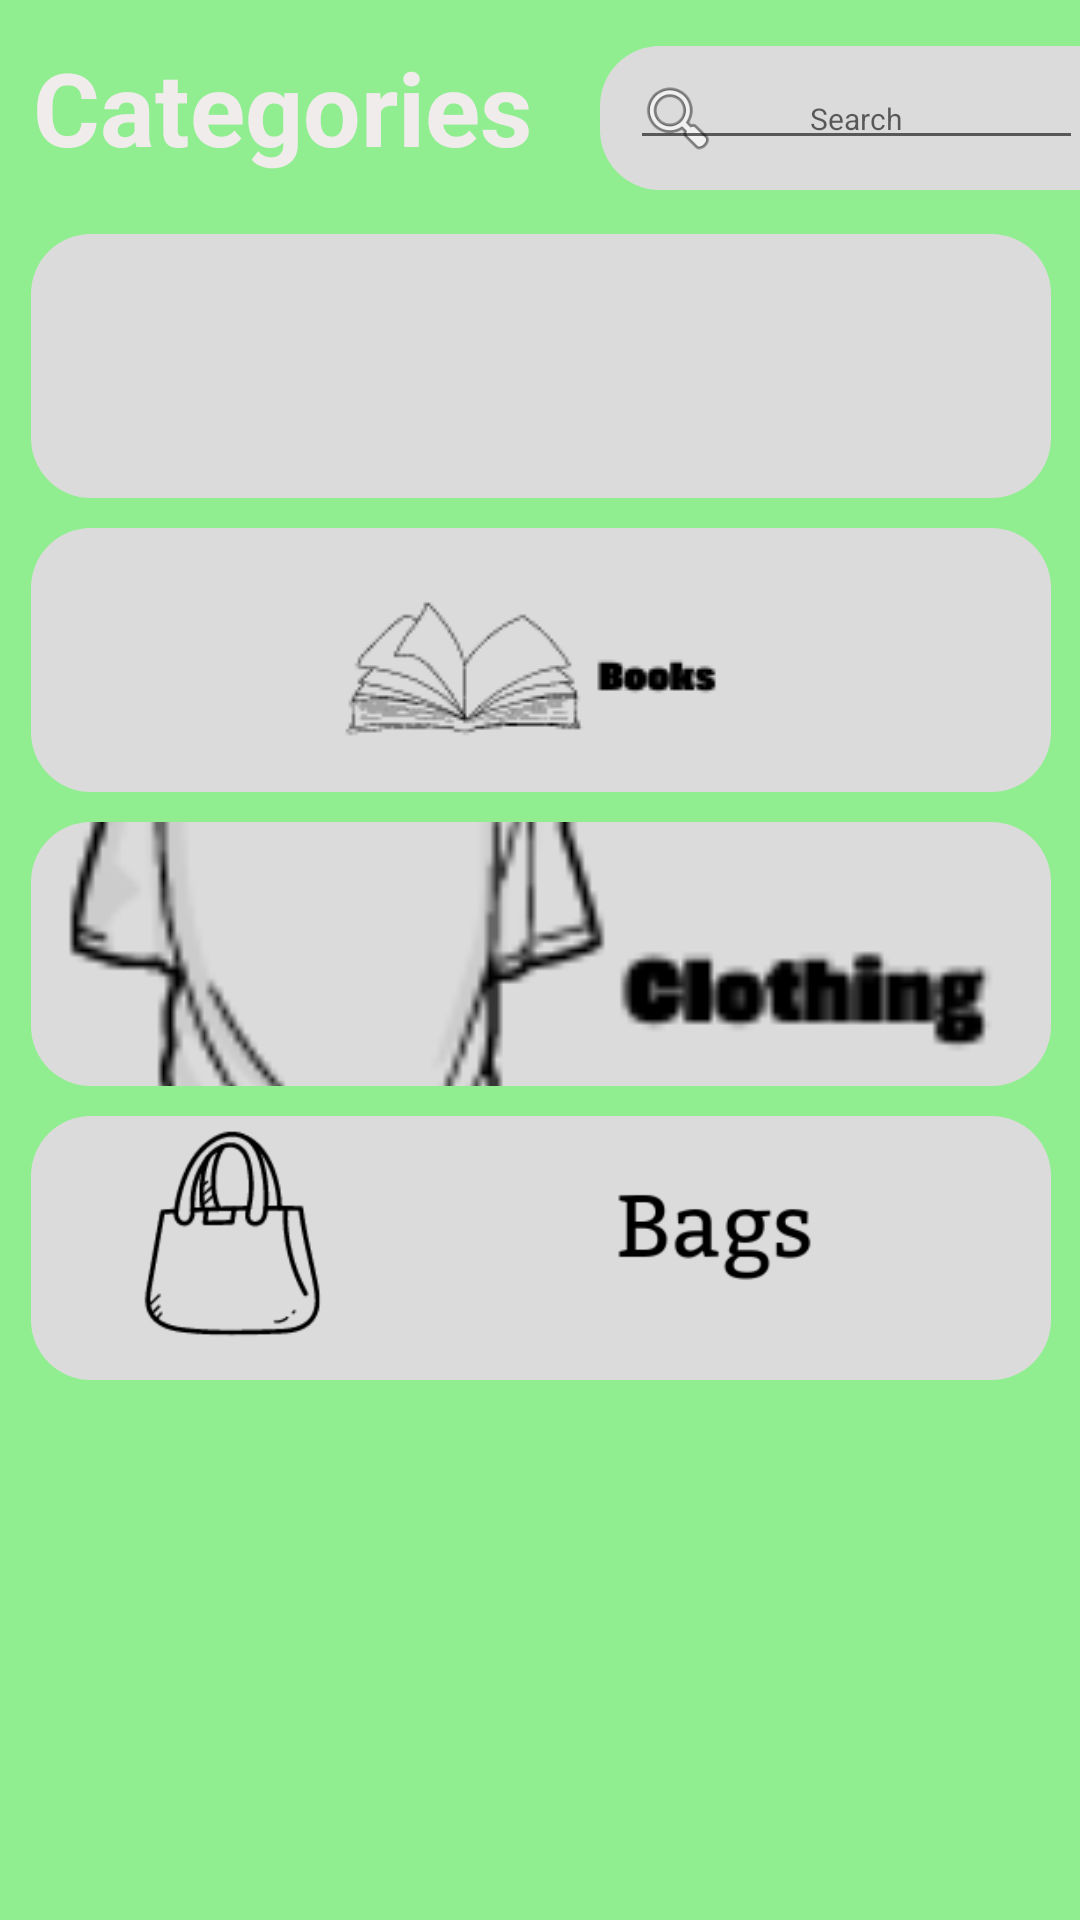

This screen was rendered from an Android layout file. Write that file and the resources it references.
<!-- AndroidManifest.xml: application theme Theme.LaShoppe -->
<!-- res/layout/activity_categories.xml -->
<?xml version="1.0" encoding="utf-8"?>
<androidx.constraintlayout.widget.ConstraintLayout xmlns:android="http://schemas.android.com/apk/res/android"
    xmlns:app="http://schemas.android.com/apk/res-auto"
    xmlns:tools="http://schemas.android.com/tools"
    android:layout_width="match_parent"
    android:layout_height="match_parent"
    tools:context=".Categories"
    android:background="@color/simplebackgroundcolor">


    <LinearLayout
        android:id="@+id/linearLayout4"
        android:layout_width="413dp"
        android:layout_height="77dp"
        android:orientation="horizontal"
        app:layout_constraintEnd_toEndOf="parent"
        app:layout_constraintStart_toStartOf="parent"
        app:layout_constraintTop_toTopOf="parent">

        <TextView
            android:id="@+id/textView6"
            android:layout_width="189dp"
            android:layout_height="51dp"
            android:layout_marginStart="37dp"
            android:layout_marginTop="13dp"
            android:text="Categories"
            android:textColor="#F1ECEC"
            android:textSize="34sp"
            android:textStyle="bold" />

        <RelativeLayout
            android:id="@+id/relativeLayout"
            android:layout_width="178dp"
            android:layout_height="48dp"
            android:background="@drawable/rounded_gray"
            android:padding="10dp">


            <ImageView
                android:id="@+id/search_button"
                android:layout_width="wrap_content"
                android:layout_height="wrap_content"
                android:contentDescription="Search"
                android:src="@android:drawable/ic_menu_search" />

            <EditText
                android:id="@+id/search_edit_text"
                android:layout_width="151dp"
                android:layout_height="38dp"
                android:gravity="center"
                android:hint="Search"
                android:imeOptions="actionSearch"
                android:inputType="text"
                android:textSize="10sp" />
        </RelativeLayout>
    </LinearLayout>

    <LinearLayout
        android:layout_width="411dp"
        android:layout_height="733dp"
        android:layout_marginStart="1dp"
        android:layout_marginTop="1dp"
        android:layout_marginEnd="1dp"
        android:orientation="vertical"
        app:layout_constraintEnd_toEndOf="parent"
        app:layout_constraintStart_toStartOf="parent"
        app:layout_constraintTop_toBottomOf="@+id/linearLayout4">

        <ImageButton
            android:id="@+id/imageButton"
            android:layout_width="340dp"
            android:layout_height="88dp"
            android:layout_gravity="center"
            android:background="@drawable/rounded_gray"/>





        <ImageButton
            android:id="@+id/imageButton2"
            android:layout_width="340dp"
            android:layout_height="88dp"
            android:layout_gravity="center"
            android:layout_marginTop="10dp"
            android:background="@drawable/rounded_gray"
            app:srcCompat="@drawable/books" />

        <ImageButton
            android:id="@+id/imageButton3"
            android:layout_width="340dp"
            android:layout_height="88dp"
            android:layout_gravity="center"
            android:layout_marginTop="10dp"
            android:background="@drawable/rounded_gray"
            app:srcCompat="@drawable/clothing"
            android:scaleType="centerCrop"/>

        <ImageView
            android:id="@+id/imageView4"
            android:layout_width="340dp"
            android:layout_height="88dp"
            android:layout_gravity="center"
            android:layout_marginTop="10dp"
            android:background="@drawable/rounded_gray"
            app:srcCompat="@drawable/bags"
            android:scaleType="centerCrop"/>

    </LinearLayout>


</androidx.constraintlayout.widget.ConstraintLayout>
<!-- resources referenced by this layout -->
<resources>
  <color name="simplebackgroundcolor">#90EE90</color>
  <!-- drawable bags: png bitmap (drawable, 8850 bytes) -->
  <!-- drawable books: png bitmap (drawable, 4291 bytes) -->
  <!-- drawable clothing: png bitmap (drawable, 6252 bytes) -->
  <!-- drawable rounded_gray (drawable) -->
  <?xml version="1.0" encoding="utf-8"?>
  <shape xmlns:android="http://schemas.android.com/apk/res/android">
      android:shape="rectangle">
      <corners android:radius="20dp" />
      <solid android:color="#DCDBDB" />
  </shape>
  <style name="Theme.LaShoppe" parent="Base.Theme.LaShoppe" />
  <style name="Base.Theme.LaShoppe" parent="Theme.AppCompat.Light.NoActionBar">
          
          
      </style>
</resources>
